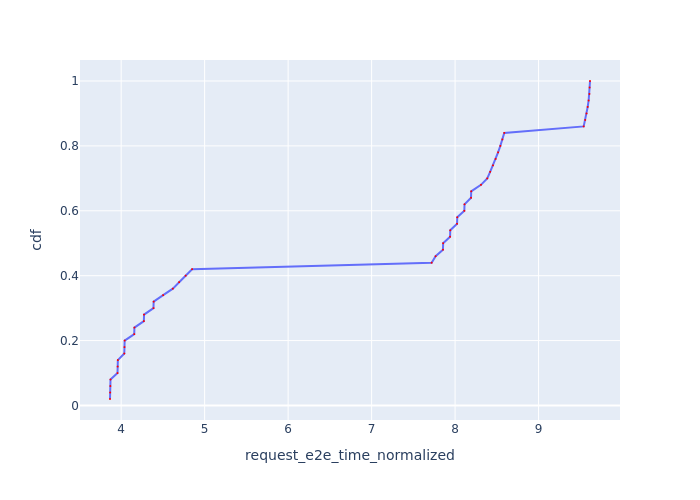

The file beside this chart, header and first rows:
Request Id, request_e2e_time_normalized, cdf
0_0, 3.866, 0.02
0_1, 3.868, 0.04
0_2, 3.87, 0.06
0_3, 3.872, 0.08
0_4, 3.956, 0.1
0_5, 3.958, 0.12
0_6, 3.96, 0.14
0_7, 4.038, 0.16
0_8, 4.04, 0.18
0_9, 4.042, 0.2
0_10, 4.157, 0.22
0_11, 4.159, 0.24
0_12, 4.272, 0.26
0_13, 4.274, 0.28
0_14, 4.387, 0.3
0_15, 4.389, 0.32
0_16, 4.503, 0.34
0_17, 4.619, 0.36
0_18, 4.695, 0.38
0_19, 4.772, 0.4
0_20, 4.85, 0.42
0_21, 7.719, 0.44
0_22, 7.767, 0.46
0_23, 7.855, 0.48
0_24, 7.857, 0.5
0_25, 7.94, 0.52
0_26, 7.942, 0.54
0_27, 8.024, 0.56
0_28, 8.026, 0.58
0_29, 8.111, 0.6
0_30, 8.113, 0.62
0_31, 8.191, 0.64
0_32, 8.193, 0.66
0_33, 8.31, 0.68
0_34, 8.385, 0.7
0_35, 8.42, 0.72
0_36, 8.454, 0.74
0_37, 8.486, 0.76
0_38, 8.515, 0.78
0_39, 8.542, 0.8
0_40, 8.567, 0.82
0_41, 8.589, 0.84
0_42, 9.54, 0.86
0_43, 9.559, 0.88
0_44, 9.574, 0.9
0_45, 9.588, 0.92
0_46, 9.6, 0.94
0_47, 9.609, 0.96
0_48, 9.611, 0.98
0_49, 9.616, 1.0
